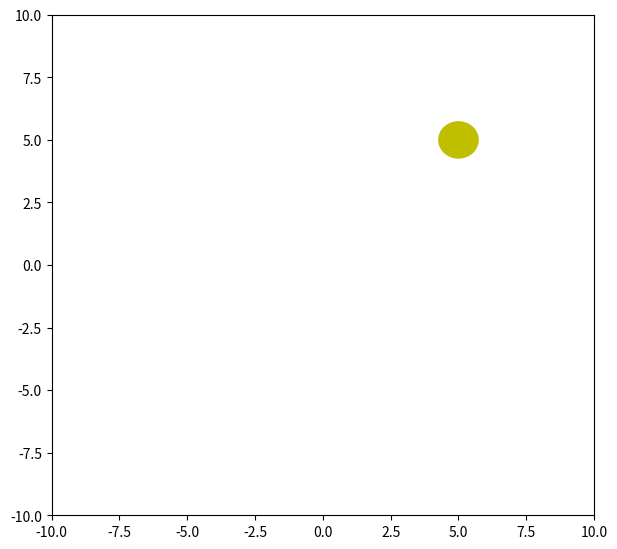

Recreate this plot in Python.
"""
Patches
    1.Primative shapes in Matplotlib are known as patches
    2.Provided by the patches module
    3.Subclasses of patch provide implementations for Rectangles, Arrow, Ellipses, Arcs, Circles
    4.All of this is part of the Artist API, which also provides support for text.
    5.In fact, everything drawn using Matplotlib is part of the artists module.
    6.It's just a different level of access for drawing shapes compared to plots. 
"""


"""
Drawing
    1.Drawing is a matter of adding the patch to the current figure's axes
"""

import numpy as np
from matplotlib import pyplot as plt
from matplotlib import animation

fig = plt.figure()
fig.set_dpi(100)
fig.set_size_inches(7, 6.5)

ax = plt.axes(
    xlim=(-10, 10), ylim=(-10, 10)
)  # add an axes to the current figure and make it the current axes
patch = plt.Circle((5, -5), 0.75, fc="y")  # create a circle object
ax.add_patch(patch)


def init():
    """
    init() function serves to setup the plot for animating:
        1. create the first frame to display
    """
    patch.center = (
        5,
        5,
    )  # create a user defined attribute of the patch, which is a circle
    return (patch,)


def animate(i):
    """
    the task of animate function is to:
        1. create a new frame
        2. if blit = True, need to return the artists that are changed
    """
    x, y = patch.center
    x = 5 + 3 * np.sin(np.radians(i))
    y = 5 + 3 * np.cos(np.radians(i))
    patch.center = (x, y)

    new_patch = plt.Circle((x, y), 0.75, fc="y")
    ax.add_patch(
        new_patch
    )  # this line makes ax also changes, so you need to return ax also to tell the blit algorithm
    return [patch, ax]


# Setting blit=True ensures that only the portions of the image which have changed are updated.
# init() and animate() returns (patch, ) , this tells the animation function which artists are changing.
anim = animation.FuncAnimation(
    fig, animate, init_func=init, frames=360, interval=200, blit=True
)


plt.show()
